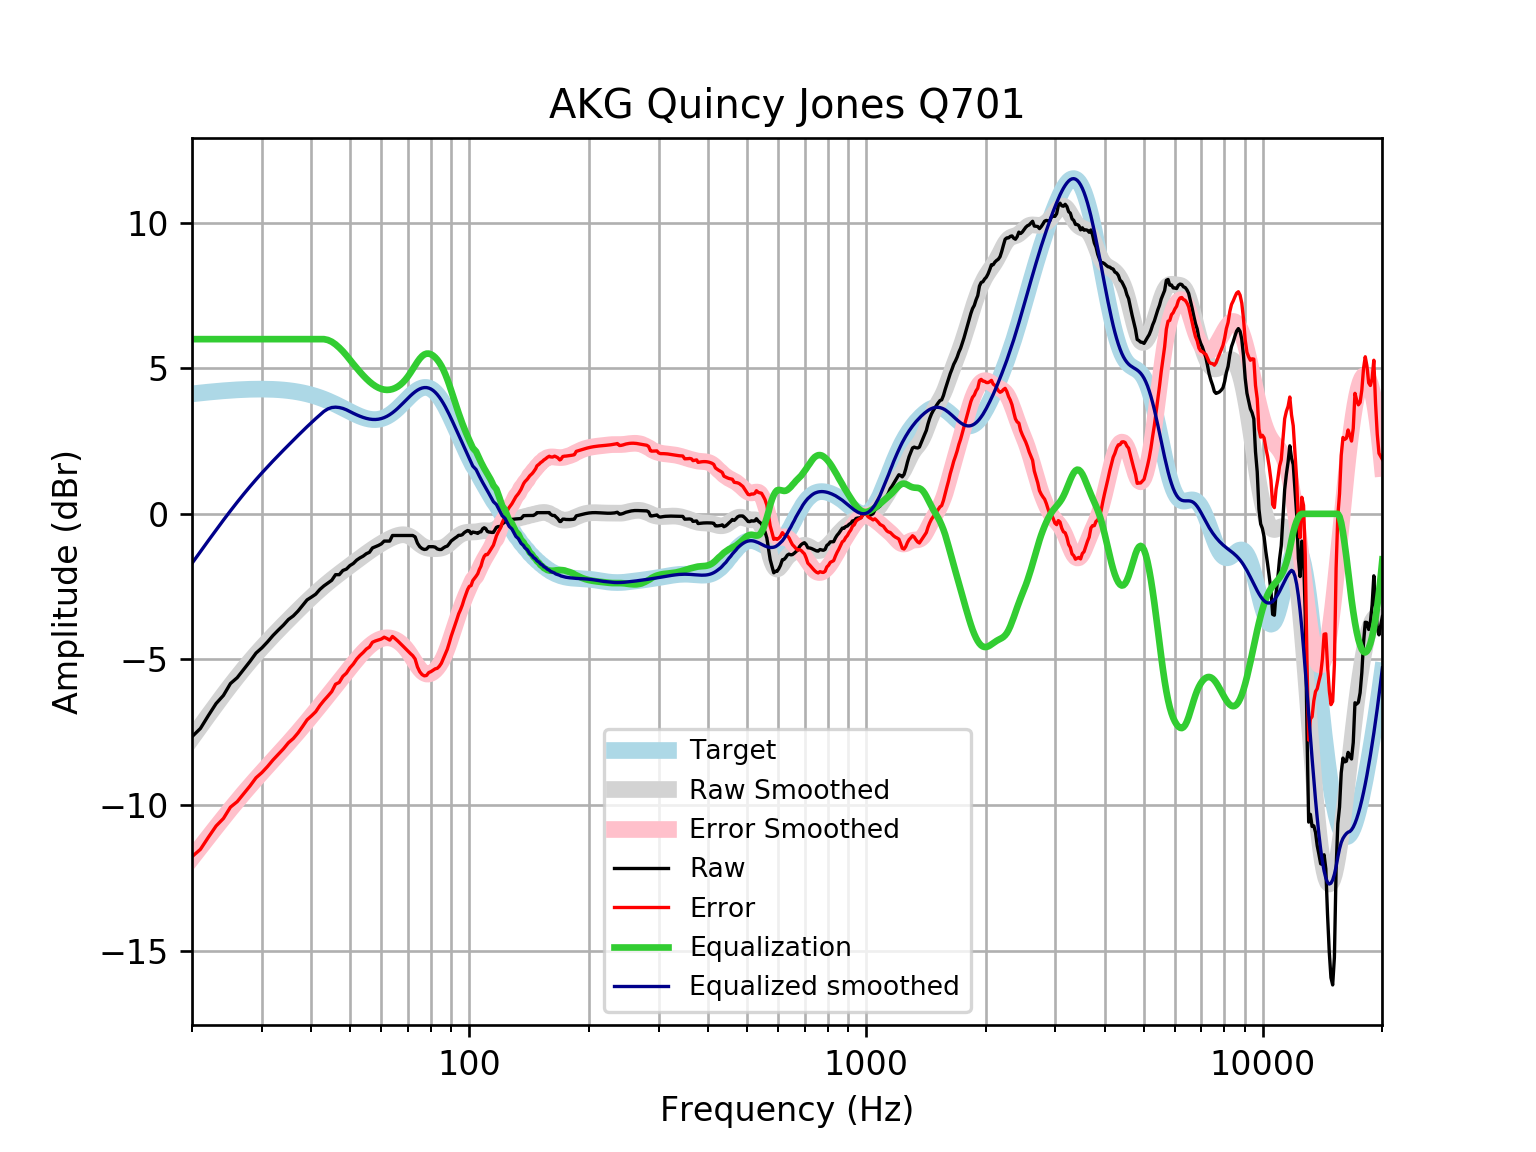

The table this chart was drawn from, first rows:
frequency, raw, error, smoothed, error_smoothed, equalization, equalized_raw, equalized_smoothed, target
20, -7.654, -11.78, -7.7, -11.82, 6, -1.654, -1.7, 4.121
21, -7.372, -11.52, -7.298, -11.45, 6.0, -1.372, -1.298, 4.152
22, -6.925, -11.11, -6.916, -11.1, 6.0, -0.9252, -0.9162, 4.18
23, -6.516, -10.72, -6.555, -10.76, 6.0, -0.5164, -0.5555, 4.205
24, -6.237, -10.46, -6.216, -10.44, 6, -0.2374, -0.2156, 4.227
25, -5.829, -10.07, -5.897, -10.14, 6, 0.1709, 0.103, 4.245
26, -5.627, -9.886, -5.599, -9.859, 6, 0.373, 0.4007, 4.259
27, -5.342, -9.612, -5.322, -9.592, 6, 0.6581, 0.6784, 4.271
28, -5.069, -9.347, -5.063, -9.341, 6.0, 0.931, 0.9372, 4.278
29, -4.783, -9.065, -4.822, -9.105, 6, 1.217, 1.178, 4.283
30, -4.604, -8.888, -4.596, -8.88, 6, 1.396, 1.404, 4.284
31, -4.398, -8.679, -4.384, -8.666, 6, 1.602, 1.616, 4.281
32, -4.179, -8.454, -4.184, -8.46, 6.0, 1.821, 1.816, 4.275
33, -3.993, -8.258, -3.995, -8.26, 6.0, 2.007, 2.005, 4.265
34, -3.821, -8.072, -3.814, -8.065, 6, 2.179, 2.186, 4.251
35, -3.629, -7.862, -3.64, -7.873, 6, 2.371, 2.36, 4.233
36, -3.506, -7.717, -3.472, -7.683, 6.0, 2.494, 2.528, 4.211
37, -3.34, -7.525, -3.311, -7.495, 6, 2.66, 2.689, 4.185
38, -3.148, -7.303, -3.156, -7.31, 6, 2.852, 2.844, 4.155
39, -2.956, -7.075, -3.007, -7.126, 6, 3.044, 2.993, 4.12
40, -2.859, -6.94, -2.865, -6.944, 6, 3.141, 3.135, 4.08
41, -2.76, -6.797, -2.73, -6.766, 6.0, 3.24, 3.27, 4.037
42, -2.597, -6.586, -2.603, -6.59, 6.0, 3.403, 3.397, 3.989
43, -2.475, -6.412, -2.482, -6.417, 6, 3.525, 3.518, 3.937
44, -2.379, -6.26, -2.367, -6.247, 5.971, 3.592, 3.604, 3.881
45, -2.283, -6.105, -2.259, -6.08, 5.91, 3.628, 3.651, 3.823
46, -2.09, -5.852, -2.156, -5.916, 5.82, 3.729, 3.664, 3.762
47, -2.09, -5.79, -2.057, -5.755, 5.708, 3.618, 3.651, 3.7
48, -1.946, -5.582, -1.962, -5.597, 5.582, 3.636, 3.62, 3.636
49, -1.898, -5.471, -1.87, -5.442, 5.442, 3.544, 3.572, 3.574
50, -1.778, -5.29, -1.78, -5.292, 5.292, 3.514, 3.512, 3.512
51, -1.706, -5.16, -1.693, -5.146, 5.146, 3.441, 3.454, 3.454
52, -1.59, -4.99, -1.607, -5.007, 5.007, 3.417, 3.4, 3.4
53, -1.513, -4.865, -1.523, -4.875, 4.875, 3.362, 3.352, 3.351
54, -1.453, -4.763, -1.442, -4.753, 4.753, 3.3, 3.311, 3.31
55, -1.369, -4.646, -1.362, -4.641, 4.641, 3.272, 3.279, 3.276
56, -1.321, -4.574, -1.286, -4.542, 4.542, 3.221, 3.255, 3.253
57, -1.171, -4.41, -1.214, -4.456, 4.456, 3.285, 3.242, 3.239
58, -1.129, -4.365, -1.145, -4.385, 4.385, 3.256, 3.24, 3.237
59, -1.086, -4.332, -1.079, -4.33, 4.33, 3.244, 3.25, 3.246
60, -1.033, -4.3, -1.018, -4.29, 4.29, 3.257, 3.272, 3.268
61, -0.9364, -4.238, -0.9602, -4.266, 4.266, 3.329, 3.305, 3.301
62, -0.9364, -4.283, -0.9067, -4.257, 4.257, 3.321, 3.35, 3.346
63, -0.9364, -4.338, -0.8575, -4.263, 4.263, 3.327, 3.406, 3.402
64, -0.7441, -4.212, -0.8134, -4.285, 4.285, 3.541, 3.471, 3.468
65, -0.7441, -4.286, -0.7755, -4.32, 4.32, 3.576, 3.545, 3.542
66, -0.7441, -4.366, -0.7453, -4.37, 4.37, 3.626, 3.625, 3.622
67, -0.7441, -4.452, -0.725, -4.434, 4.434, 3.69, 3.709, 3.707
68, -0.7441, -4.54, -0.7172, -4.514, 4.514, 3.77, 3.796, 3.796
69, -0.7441, -4.628, -0.7243, -4.608, 4.608, 3.864, 3.884, 3.884
70, -0.7441, -4.714, -0.7479, -4.717, 4.717, 3.973, 3.97, 3.97
71, -0.7441, -4.797, -0.788, -4.839, 4.839, 4.095, 4.051, 4.053
72, -0.744, -4.872, -0.8424, -4.968, 4.968, 4.224, 4.126, 4.128
73, -0.7912, -4.986, -0.9066, -5.099, 5.099, 4.307, 4.192, 4.195
74, -1.007, -5.259, -0.9744, -5.222, 5.222, 4.215, 4.248, 4.251
75, -1.129, -5.424, -1.039, -5.33, 5.33, 4.202, 4.291, 4.295
76, -1.195, -5.52, -1.094, -5.416, 5.416, 4.221, 4.321, 4.325
77, -1.225, -5.566, -1.137, -5.474, 5.474, 4.249, 4.336, 4.341
78, -1.211, -5.551, -1.166, -5.502, 5.502, 4.292, 4.336, 4.34
79, -1.129, -5.453, -1.184, -5.504, 5.504, 4.375, 4.32, 4.324
... 553 more rows
